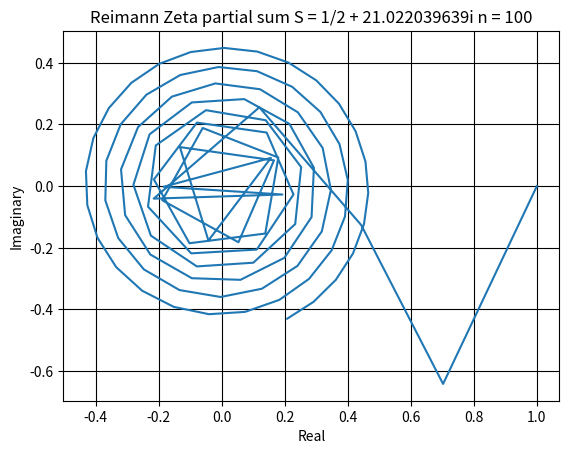

The script that saved this image:
from matplotlib import pyplot as plt


n = 100

r = []
i = []
result = 0 + 0j
for number in range(1, n+1):
    result += 1/(number**(1/2 + 21.022039639j))
    r.append(result.real)
    i.append(result.imag)

plt.title("Reimann Zeta partial sum S = 1/2 + 21.022039639i n = 100")
plt.xlabel('Real')
plt.ylabel('Imaginary')
plt.grid(True, color = "k")
plt.plot(r,i)
plt.show()

# [redacted]
#
# [redacted]